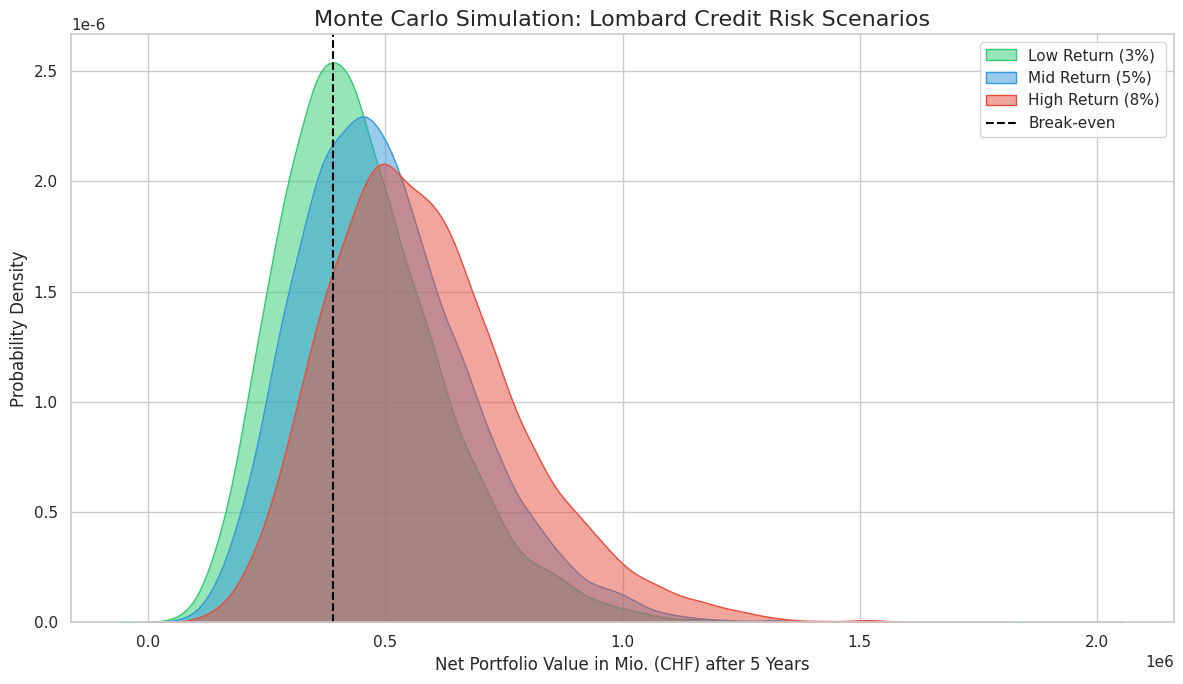

The matplotlib source for this figure:
"""
Stochastic Risk Assessment of Leveraged Equity Portfolios with Monte Carlo Simulations

PURPOSE:
This framework evaluates the viability of a Lombard-financed investment strategy 
under varying market return regimes. It quantifies the probability of profit and systemic 
risk by simulating the interplay between market volatility and idiosyncratic shocks.

KEY FUNCTIONALITIES:
- Regime-Based Simulation: Models outcomes across 'Low', 'Mid', and 'High' return expectations.
- Dual-Risk Integration: Simultaneously accounts for market drawdown (Value at Risk) 
  and personal liquidity crises (simulated via an annual job-loss probability).
- Liquidation Logic: Implements a trigger where a margin call 
  combined with a cash-flow interruption leads to forced terminal liquidation.

USE CASES:
- Stress-testing personal financial strategies against 'Black Swan' combinations.
- Quantitative decision support for determining optimal leverage ratios.

LIMITATIONS & ASSUMPTIONS:
- Normality Assumption: Returns are modeled using a normal distribution, which 
  may underestimate 'fat-tail' risks (kurtosis) present in real financial markets.
- Static Parameters: Assumes constant volatility and job-loss probability over 
  the 5-year duration, not accounting for cyclical economic shifts.
- Tax & Slippage: Does not account for capital gains tax, transaction costs, 
  or the 'bid-ask' spread during forced liquidation.
"""

import numpy as np
import pandas as pd
import matplotlib.pyplot as plt
import seaborn as sns

class LombardRiskSimulator:
    def __init__(self, loan_sum=50000, loan_interest=0.04, duration_yrs=5, 
                 portfolio_value=390000, margin_level=0.6, job_loss_risk=0.05, 
                 volatility=0.15, repeats=5000):
        self.loan_sum = loan_sum
        self.loan_interest = loan_interest
        self.duration_yrs = duration_yrs
        self.portfolio_start = portfolio_value + loan_sum
        self.margin_threshold = portfolio_value * margin_level
        self.job_loss_risk = job_loss_risk
        self.volatility = volatility
        self.repeats = repeats
        self.results_df = None

    def run_simulation(self, regimes):
        simulation_data = {}
        
        for name, mean_return in regimes.items():
            net_values = []
            liquidations = 0
            
            for _ in range(self.repeats):
                current_val = self.portfolio_start
                liquidated = False
                
                for year in range(1, self.duration_yrs + 1):
                    yearly_return = np.random.normal(mean_return, self.volatility)
                    current_val *= (1 + yearly_return)
                    
                    is_job_lost = np.random.rand() < self.job_loss_risk
                    is_below_margin = current_val < self.margin_threshold

                    if is_job_lost and is_below_margin:
                        loan_at_t = self.loan_sum * ((1 + self.loan_interest) ** year)
                        net_values.append(current_val - loan_at_t)
                        liquidations += 1
                        liquidated = True
                        break
                
                if not liquidated:
                    total_repayment = self.loan_sum * ((1 + self.loan_interest) ** self.duration_yrs)
                    net_values.append(current_val - total_repayment)

            simulation_data[name] = np.array(net_values)
        
        self.results_df = pd.DataFrame(simulation_data)
        return self._summarize(regimes)

    def _summarize(self, regimes):
        summary = {}
        for name in regimes.keys():
            data = self.results_df[name]
            summary[name] = {
                "Profit Prob.": f"{(data > self.portfolio_start - self.loan_sum).mean():.2%}",
                "Expected Value": f"{data.mean():,.0f} CHF",
                "VaR 95%": f"{np.percentile(data, 5):,.0f} CHF",
                "Liquidation Risk": f"{(self.results_df[name] < self.margin_threshold).mean():.2%}"
            }
        return pd.DataFrame(summary).T

    def plot_results(self):
        sns.set_theme(style="whitegrid")
        plt.figure(figsize=(12, 7))
        
        colors = ["#2ecc71", "#3498db", "#e74c3c"]
        for i, col in enumerate(self.results_df.columns):
            sns.kdeplot(self.results_df[col], fill=True, label=col, color=colors[i], alpha=0.5)

        plt.axvline(x=self.portfolio_start - self.loan_sum, color='black', linestyle='--', label='Break-even')
        plt.title("Monte Carlo Simulation: Lombard Credit Risk Scenarios", fontsize=16)
        plt.xlabel("Net Portfolio Value in Mio. (CHF) after 5 Years", fontsize=12)
        plt.ylabel("Probability Density", fontsize=12)
        plt.legend()
        plt.tight_layout()
        plt.show()

if __name__ == "__main__":
    regimes = {
        "Low Return (3%)": 0.03,
        "Mid Return (5%)": 0.05,
        "High Return (8%)": 0.08
    }

    simulator = LombardRiskSimulator(repeats=10000)
    summary_stats = simulator.run_simulation(regimes)
    
    print("\n--- Simulation Summary Statistics ---")
    print(summary_stats)
    
    simulator.plot_results()


